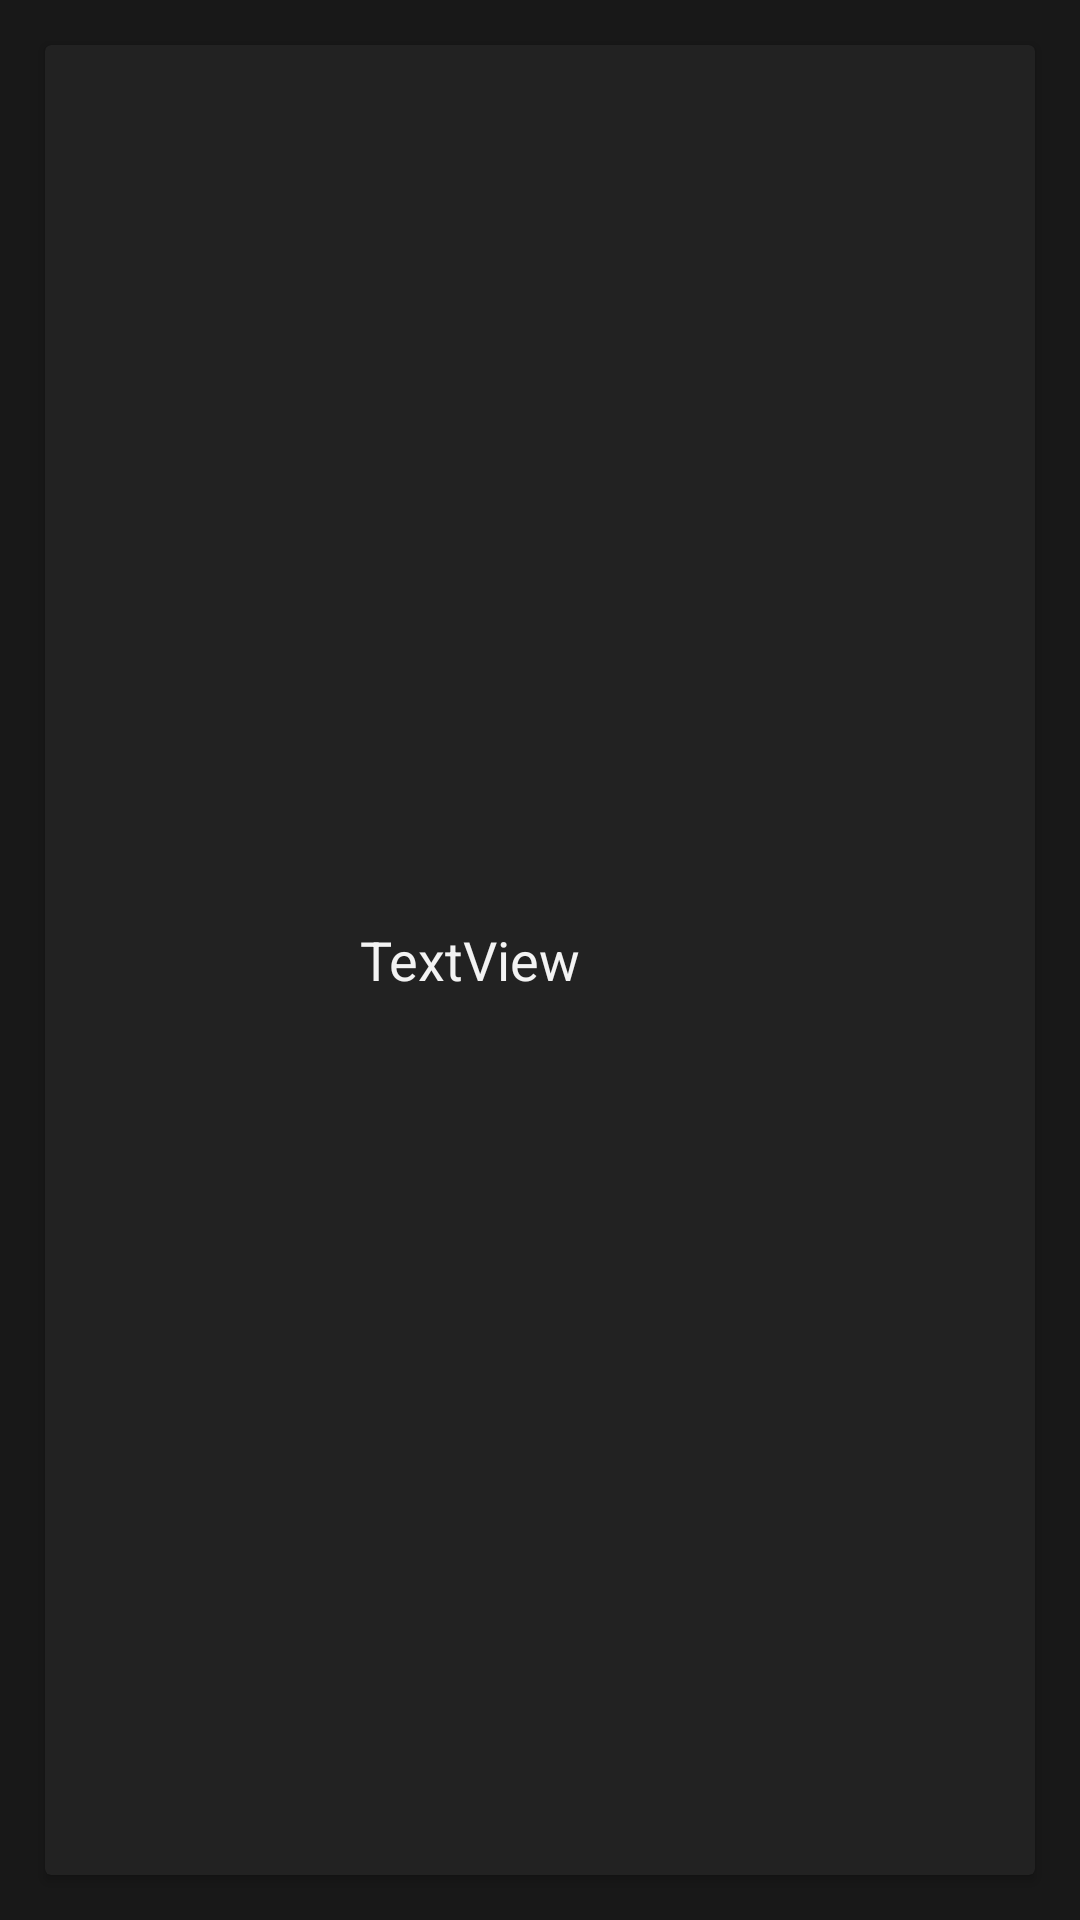

Layout XML and referenced resources for this Android screen:
<!-- AndroidManifest.xml: application theme AppTheme -->
<!-- res/layout/user_row.xml -->
<?xml version="1.0" encoding="utf-8"?>
<LinearLayout xmlns:android="http://schemas.android.com/apk/res/android"
    xmlns:app="http://schemas.android.com/apk/res-auto"
    android:layout_width="match_parent"
    android:layout_height="wrap_content"
    android:background="@color/colorBackground"
    android:orientation="vertical"
    android:padding="10dp">

    <androidx.cardview.widget.CardView
        android:layout_width="match_parent"
        android:layout_height="match_parent"
        android:layout_margin="5dp"
        app:cardBackgroundColor="@color/colorPrimary">

        <RelativeLayout
            android:layout_width="match_parent"
            android:layout_height="match_parent"
            android:padding="10dp">

            <ImageView
                android:id="@+id/imgUserListID"
                android:layout_width="80dp"
                android:layout_height="80dp"
                android:adjustViewBounds="true"
                android:cropToPadding="true"
                android:scaleType="center"
                app:srcCompat="@drawable/user" />

            <TextView
                android:id="@+id/tvNameUserListID"
                style="@style/EditText"
                android:layout_width="wrap_content"
                android:layout_height="wrap_content"
                android:layout_centerInParent="true"
                android:layout_toRightOf="@id/imgUserListID"
                android:padding="15dp"
                android:text="TextView" />
        </RelativeLayout>
    </androidx.cardview.widget.CardView>
</LinearLayout>
<!-- resources referenced by this layout -->
<resources>
  <color name="colorBackground">#181818</color>
  <color name="colorPrimary">#FF222222</color>
  <style name="EditText">
          <item name="android:textAllCaps">false</item>
          <item name="android:textColor">@color/colorForeground</item>
          <item name="android:textSize">18dp</item>
          <item name="android:textColorHint">@color/colorPlaceHolder</item>
          <item name="android:padding">8dp</item>
      </style>
  <style name="AppTheme" parent="Theme.AppCompat.Light.DarkActionBar">
          
          <item name="colorPrimary">@color/colorPrimary</item>
          <item name="colorPrimaryDark">@color/colorPrimaryDark</item>
          <item name="colorAccent">@color/colorAccent</item>
      </style>
  <color name="colorForeground">#FFF3F3F3</color>
  <color name="colorPlaceHolder">#595555</color>
  <color name="colorPrimaryDark">#FF000000</color>
  <color name="colorAccent">@android:color/holo_blue_dark</color>
</resources>
